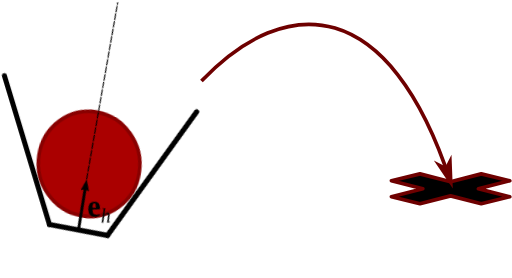
t = 0.00 s
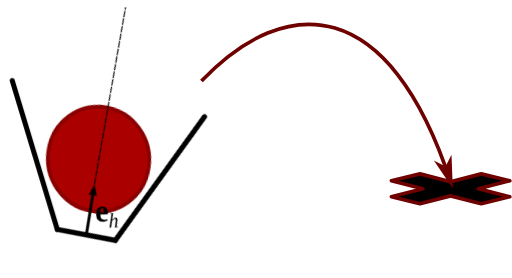
t = 0.50 s
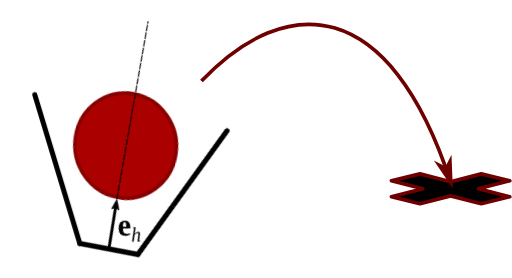
t = 1.00 s
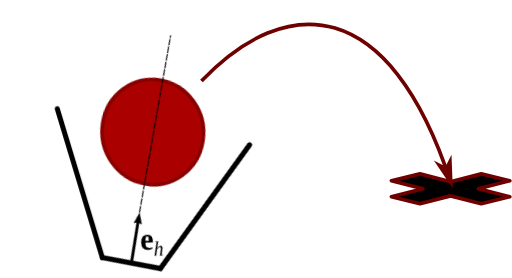
t = 1.50 s

The animated SVG that drew these frames (rendered in a browser with its animation timeline set to each time). Animation: 2 CSS @keyframes rules; one cycle of 2.00 s, repeats indefinitely.

<?xml version="1.0" encoding="UTF-8" standalone="no"?>
<svg
   xmlns:dc="http://purl.org/dc/elements/1.1/"
   xmlns:cc="http://creativecommons.org/ns#"
   xmlns:rdf="http://www.w3.org/1999/02/22-rdf-syntax-ns#"
   xmlns:svg="http://www.w3.org/2000/svg"
   xmlns="http://www.w3.org/2000/svg"
   xmlns:sodipodi="http://sodipodi.sourceforge.net/DTD/sodipodi-0.dtd"
   xmlns:inkscape="http://www.inkscape.org/namespaces/inkscape"
   width="70mm"
   height="38mm"
   viewBox="0 0 70 38"
   version="1.1"
   id="svg4084"
   inkscape:version="1.0.2 (1.0.2+r75+1)"
   sodipodi:docname="constr_post_take_off_animated.svg">
  <defs
     id="defs4078">
    <marker
       style="overflow:visible"
       id="Arrow1Mend"
       refX="0"
       refY="0"
       orient="auto"
       inkscape:stockid="Arrow1Mend"
       inkscape:isstock="true">
      <path
         transform="matrix(-0.4,0,0,-0.4,-4,0)"
         style="fill:#6e0000;fill-opacity:1;fill-rule:evenodd;stroke:#6e0000;stroke-width:1pt;stroke-opacity:1"
         d="M 0,0 5,-5 -12.5,0 5,5 Z"
         id="path4829" />
    </marker>
    <marker
       style="overflow:visible"
       id="Arrow1Mend-2"
       refX="0"
       refY="0"
       orient="auto"
       inkscape:stockid="Arrow1Mend"
       inkscape:isstock="true">
      <path
         transform="matrix(-0.4,0,0,-0.4,-4,0)"
         style="fill:#6e0000;fill-opacity:1;fill-rule:evenodd;stroke:#6e0000;stroke-width:1pt;stroke-opacity:1"
         d="M 0,0 5,-5 -12.5,0 5,5 Z"
         id="path4829-0" />
    </marker>
  </defs>
  <sodipodi:namedview
     id="base"
     pagecolor="#ffffff"
     bordercolor="#666666"
     borderopacity="1.0"
     inkscape:pageopacity="0.0"
     inkscape:pageshadow="2"
     inkscape:zoom="2.8284271"
     inkscape:cx="123.4881"
     inkscape:cy="81.770147"
     inkscape:document-units="mm"
     inkscape:current-layer="ball_hand_wrap"
     inkscape:document-rotation="0"
     showgrid="false"
     inkscape:window-width="1920"
     inkscape:window-height="1025"
     inkscape:window-x="0"
     inkscape:window-y="27"
     inkscape:window-maximized="1" />
  <metadata
     id="metadata4081">
    <rdf:RDF>
      <cc:Work
         rdf:about="">
        <dc:format>image/svg+xml</dc:format>
        <dc:type
           rdf:resource="http://purl.org/dc/dcmitype/StillImage" />
        <dc:title></dc:title>
      </cc:Work>
    </rdf:RDF>
  </metadata>
  <style
     type="text/css"
     id="style990"><![CDATA[

      @keyframes ballAndHandAnimation {
        100% {
          transform-origin: 0px 0px;
          transform: translate(10px, -5px) rotate(0);
        }
      }

      @keyframes handAnimation {
        100% {
          transform-origin: 0px 0px;
          transform: translate(-4.5px, 9px) rotate(0);
        }
      }

      g.motion-ball-and-hand{
        animation:ballAndHandAnimation 2000ms infinite normal ease-in-out;
      }

      g.motion-hand{
        animation:handAnimation 2000ms infinite normal ease-in-out;
      }
    ]]></style>
  <g
     inkscape:label="Layer 1"
     inkscape:groupmode="layer"
     id="layer1">
    <g
       id="g4816"
       transform="matrix(1.2029376,0,0,1.2267129,-3.5264733,-10.881997)"
       style="stroke-width:0.823202">
      <g
         id="g3303"
         transform="matrix(0.35277777,0,0,0.35277777,8.6043221,12.24431)"
         style="stroke-width:0.823202" />
      <g
         id="g3307"
         transform="matrix(-0.35277777,-0.31314813,0.31314813,-0.35277777,8.6043221,12.24431)"
         style="stroke-width:0.823202" />
    </g>
    <path
       d="m 5.086092,38.73635 -0.3457396,0.967751 -0.341562,-0.969325 c 0.2032648,0.155181 0.4809975,0.155181 0.6873016,0.0011 z"
       style="fill:#ffffff;fill-opacity:1;fill-rule:evenodd;stroke:none;stroke-width:0.352778"
       id="path3257" />
    <path
       id="rect5108"
       style="fill:#000000;stroke:#6e0000;stroke-width:0.499999;stroke-linecap:square;stroke-linejoin:round;stroke-miterlimit:4;stroke-dasharray:none;stroke-opacity:1"
       d="m 57.417968,23.770542 -3.902491,0.943331 4.288175,1.092186 -4.288175,1.092766 3.902491,0.943331 4.187999,-1.066802 4.188,1.066802 3.902492,-0.943331 -4.288178,-1.092766 4.288178,-1.092186 -3.902492,-0.943331 -4.188,1.066799 z" />
    <path
       style="fill:none;stroke:#6e0000;stroke-width:0.499999;stroke-linecap:butt;stroke-linejoin:miter;stroke-miterlimit:4;stroke-dasharray:none;stroke-opacity:1;marker-end:url(#Arrow1Mend-2)"
       d="M 27.541984,11.075165 C 39.159236,-1.0811145 53.235608,-0.65768278 61.600104,24.837341"
       id="path4818"
       sodipodi:nodetypes="cc" />
    <g
       id="ball_hand_wrap"
       class="motion-ball-and-hand">
      <g
         id="ball_and_hand"
         transform="matrix(0.97012885,-0.30038502,0.29659815,0.98251514,-15.77252,-3.0264396)"
         style="stroke-width:0.979517">
        <g
           id="ball"
           transform="matrix(0.37434872,0.19459067,-0.18976286,0.38336493,1.2,20.5)"
           style="stroke-width:0.911946">
          <path
             d="M 66.142,3.967 C 66.143,12.927 58.906,20.198 49.953,20.238 41.001,20.279 33.7,13.07 33.618,4.112 c -0.079,-8.96 7.094,-16.296 16.045,-16.418 8.952,-0.118 16.317,7.026 16.476,15.981"
             style="fill:#aa0000;fill-opacity:1;fill-rule:nonzero;stroke:#880000;stroke-width:1.15296;stroke-linecap:round;stroke-linejoin:miter;stroke-miterlimit:4;stroke-dasharray:none;stroke-opacity:1"
             id="path3231" />
        </g>
        <g
           id="hand_and_normal_wrap"
           class="motion-hand"
           style="stroke-width:0.979517">
          <g
             id="hand_and_normal"
             transform="translate(4.9074235,5.7193933)"
             style="stroke-width:0.979517">
            <g
               id="hand"
               style="stroke-width:0.979517">
              <g
                 id="bottom"
                 transform="matrix(0.37410116,0.19446186,-0.18976248,0.38336493,0.82666528,5.6421607)"
                 style="stroke-width:0.911946">
                <path
                   d="M 40.479,48.639 59.347,48.638"
                   style="fill:none;stroke:#000000;stroke-width:1.61469;stroke-linecap:round;stroke-linejoin:miter;stroke-miterlimit:4;stroke-dasharray:none;stroke-opacity:1"
                   id="path3273" />
              </g>
              <g
                 id="left"
                 transform="matrix(0.37410116,0.19446186,-0.18976248,0.38336493,0.82666528,5.6421607)"
                 style="stroke-width:0.911946">
                <path
                   d="m 18.67,5.729 21.809,42.91"
                   style="fill:none;stroke:#000000;stroke-width:1.61469;stroke-linecap:round;stroke-linejoin:miter;stroke-miterlimit:4;stroke-dasharray:none;stroke-opacity:1"
                   id="path3269" />
              </g>
              <g
                 id="right"
                 transform="matrix(0.37410116,0.19446186,-0.18976248,0.38336493,0.82666528,5.6421607)"
                 style="stroke-width:0.911946">
                <path
                   d="M 81.159,5.731 59.347,48.638"
                   style="fill:none;stroke:#000000;stroke-width:1.61469;stroke-linecap:round;stroke-linejoin:miter;stroke-miterlimit:4;stroke-dasharray:none;stroke-opacity:1"
                   id="path3277" />
              </g>
            </g>
            <g
               id="hand_normal"
               transform="translate(1.4100177,0.43775792)"
               style="stroke-width:0.979517">
              <text
                 transform="matrix(0.95139446,0.26760588,-0.2739718,0.97402662,0,0)"
                 style="font-variant:normal;font-weight:bold;font-size:4.15403px;font-family:'Times New Roman';-inkscape-font-specification:TimesNewRomanPS-BoldMT;writing-mode:lr-tb;fill:#000000;fill-opacity:1;fill-rule:nonzero;stroke:none;stroke-width:0.345523"
                 id="text3313"
                 x="19.074919"
                 y="27.836193"><tspan
                   x="19.074919"
                   y="27.836193"
                   id="tspan3311"
                   style="stroke-width:0.345523">e</tspan></text>
              <text
                 transform="matrix(0.95139446,0.26760588,-0.2739718,0.97402662,0,0)"
                 style="font-style:italic;font-variant:normal;font-size:2.70009px;font-family:'Times New Roman';-inkscape-font-specification:TimesNewRomanPS-ItalicMT;writing-mode:lr-tb;fill:#000000;fill-opacity:1;fill-rule:nonzero;stroke:none;stroke-width:0.345523"
                 id="text3317"
                 x="20.916634"
                 y="28.666988"><tspan
                   x="20.916634"
                   y="28.666988"
                   id="tspan3315"
                   style="stroke-width:0.345523">h</tspan></text>
              <g
                 id="g3233"
                 transform="matrix(0.37452062,0,0,0.38336493,-0.58335242,5.2044028)"
                 style="stroke-width:0.911946">
                <path
                   d="M 25.32,73.754 32.504,59.578"
                   style="fill:none;stroke:#000000;stroke-width:1.03402;stroke-linecap:butt;stroke-linejoin:miter;stroke-miterlimit:4;stroke-dasharray:none;stroke-opacity:1"
                   id="path3235" />
              </g>
              <g
                 id="g3237"
                 transform="matrix(-0.18976286,0.38336493,-0.37452062,-0.19424411,-0.58335242,5.2044028)"
                 style="stroke-width:0.911946">
                <path
                   d="m 36.251,-48.661 -3.313,-1.219 3.315,-1.219 c -0.529,0.721 -0.527,1.704 -0.002,2.438 z"
                   style="fill:#000000;fill-opacity:1;fill-rule:evenodd;stroke:#000000;stroke-width:0.172945;stroke-linecap:butt;stroke-linejoin:round;stroke-miterlimit:4;stroke-dasharray:none;stroke-opacity:1"
                   id="path3239" />
              </g>
              <g
                 id="g3233-3"
                 transform="matrix(2.189469,-0.0011846,-0.00117092,2.1676496,-46.93468,-125.55085)"
                 style="stroke-width:0.0674434;stroke-miterlimit:4;stroke-dasharray:none">
                <path
                   d="m 26.897683,70.594414 4.976226,-9.830052"
                   style="fill:none;stroke:#000000;stroke-width:0.0674434;stroke-linecap:butt;stroke-linejoin:miter;stroke-miterlimit:4;stroke-dasharray:0.40466, 0.0674434;stroke-dashoffset:0;stroke-opacity:1"
                   id="path3235-3" />
              </g>
            </g>
          </g>
        </g>
      </g>
    </g>
  </g>
</svg>
